Labelled photos from "data", an image-classification folder in Ericdroush/Tax_Sale. The possible labels are: county view, map view, map wide view, street view.

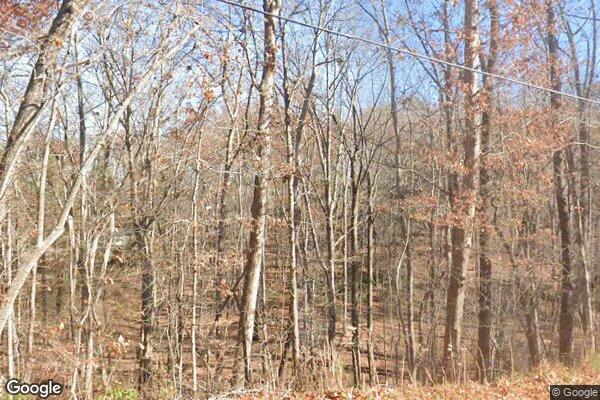
Label: street view

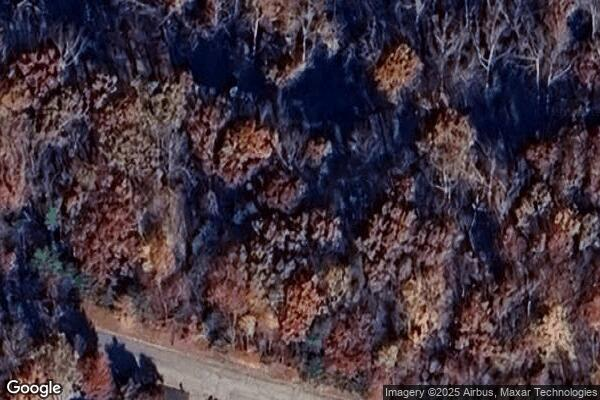
Label: map view

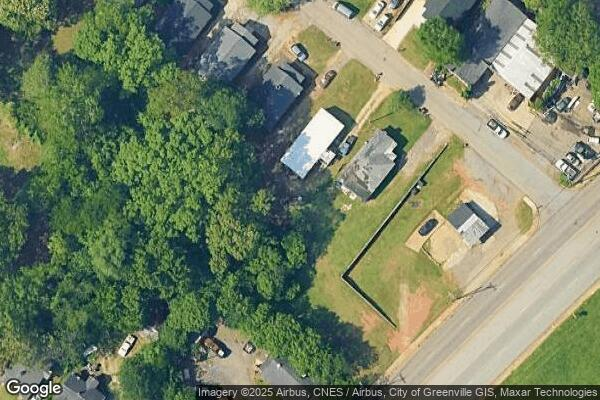
Label: map view

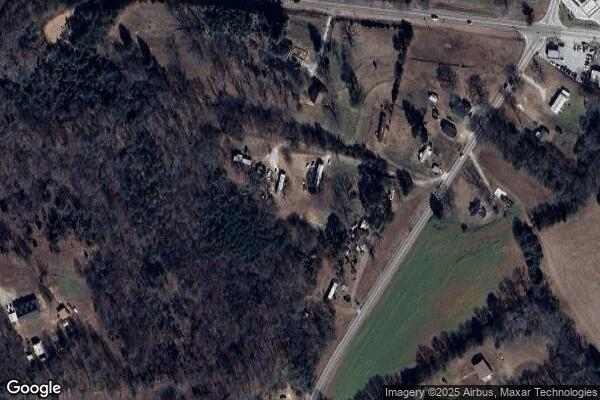
Label: map wide view

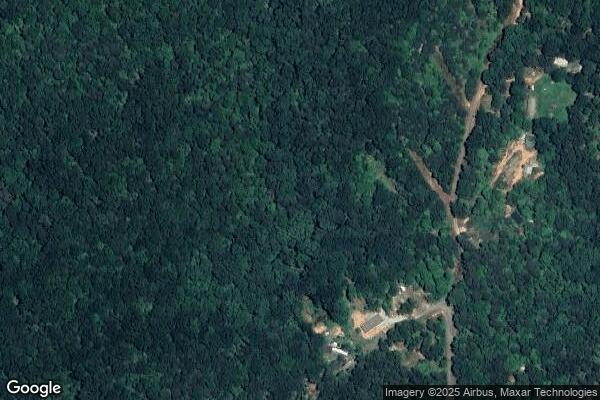
Label: map wide view

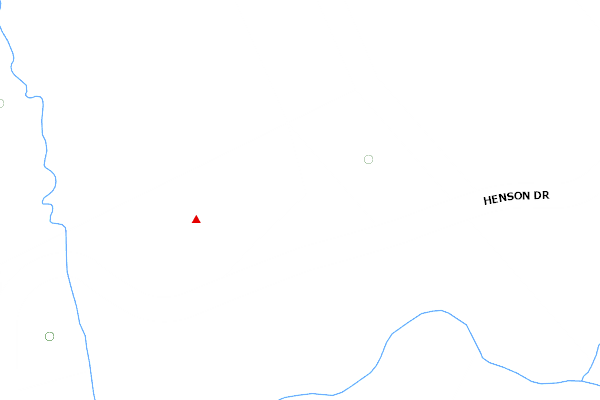
Label: county view
